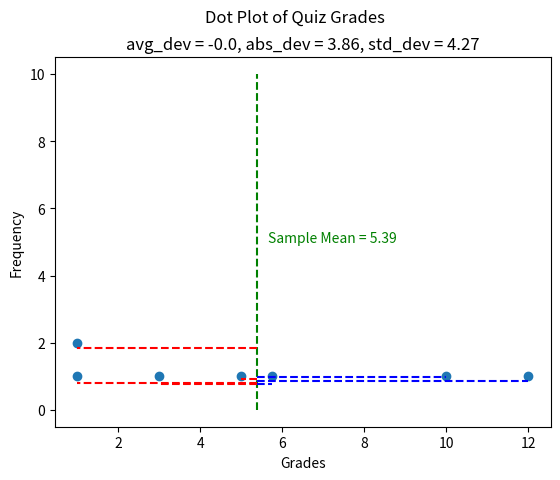

This chart was generated by the following Python code:

"""
Point Estimators
================
[redacted]
-----------
Some Point In The Distant Past
******************************

This script illustrates how altering the sample distribution affects the value of the sample deviation.
"""

# import everything you need

import math
import random
import matplotlib.pyplot as plot # use `as` to get a shortcut name.

# some useful functions

def sample_mean(sample):
	"""
	Calculate the sample mean of a sample of data.
	"""
	xbar = sum(sample) / len(sample)
	return xbar
	
def sample_std_deviation(sample):
	"""
	Calculate the sample standard deviation of a sample of data.
	"""
	n = len(sample)
	mean = sample_mean(sample)
	sum_squared_deviations = sum( (obs - mean)**2 for obs in sample )
	std_dev = math.sqrt(sum_squared_deviations / (n-1))
	return std_dev
	
# create figure and axes on which to plot
(fig, axes) = plot.subplots()

# hardcode some data
# NOTE: try changing the data set to see how it affects the variation
data = [ 1, 1, 3, 5,5.75, 10, 12]

# find the height of each unique observation's dot plot point
y_values = [] # declare an empty list to hold some values
# for each *unique* observation in the sample
# 	i.e., calling set(list) will return the *unique* values
for element in set(data):	
	# find the frequency of the observation
	freq = sum(1 for obs in data if obs == element)
	# stack y-value for each 0, 1, 2, ..., freq
	# add the heights of each dot to the y_values list. add 1 because range starts at 0.
	y_values += [ height + 1 for height in range(freq)] 
	
# calculate number of samples
n = len(data)

# calculate sample statistics
xbar = sample_mean(data)
deviations = [ (obs - xbar) for obs in data ]
std_dev = sample_std_deviation(data)
abs_dev = sum(abs(dev) for dev in deviations)/(n-1)
avg_dev = sum(deviations)/(n-1)

# Label the graph appropriately
plot.suptitle("Dot Plot of Quiz Grades")
plot.title(f"avg_dev = {round(avg_dev, 2)}, abs_dev = {round(abs_dev,2)}, std_dev = {round(std_dev,2)}")
axes.set_xlabel("Grades")
axes.set_ylabel("Frequency")

# Generate dotplot
axes.scatter(data, y_values)

# Plot the mean as a vertical line
axes.plot([xbar, xbar], [0, 10], linestyle="--", color="green")
axes.text(xbar + 0.25, 5, f"Sample Mean = {round(xbar, 2)}", color="green")

# Plot deviations as horizontal lines
for dev, height in zip(deviations, y_values):
	# make positive deviations blue, negative deviations red.
	color = "blue" if dev >= 0 else "red"
	# add random offset to height so lines don't overlap
	offset = (random.random() - 1) / 4
	axes.plot([xbar, xbar + dev], [height + offset, height + offset], linestyle="--", color=color)
	
plot.show()
